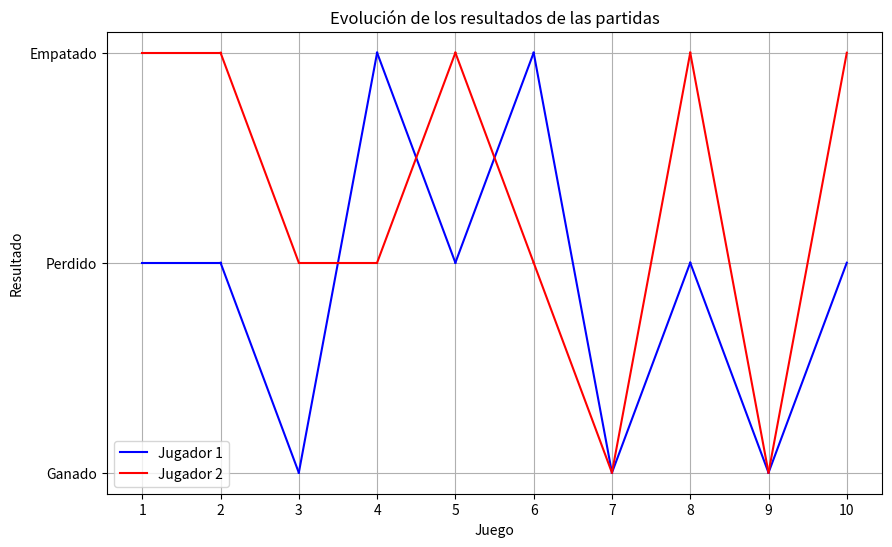

This figure's Python source:
import matplotlib.pyplot as plt

# Suponiendo que tienes los datos de partidas en dos arrays llamados jugador1 y jugador2
# Ejemplo de datos
jugador1 = [1, 1, 0, 2, 1, 2, 0, 1, 0, 1]  # 1: ganado, 2: perdido, 0: empate
jugador2 = [2, 2, 1, 1, 2, 1, 0, 2, 0, 2]

# Crear una lista para representar los estados de los juegos
estados = ['Ganado', 'Perdido', 'Empatado']

# Crear una lista de colores para representar a cada jugador
colores = ['blue', 'red']

# Crear el gráfico
plt.figure(figsize=(10, 6))

# Iterar sobre los juegos y dibujar la evolución de los resultados
for i in range(len(jugador1) - 1):
    plt.plot([i, i+1], [jugador1[i], jugador1[i+1]], color=colores[0], label='Jugador 1' if i == 0 else None)
    plt.plot([i, i+1], [jugador2[i], jugador2[i+1]], color=colores[1], label='Jugador 2' if i == 0 else None)

# Configurar los ejes y etiquetas
plt.xlabel('Juego')
plt.ylabel('Resultado')
plt.title('Evolución de los resultados de las partidas')
plt.xticks(range(len(jugador1)), range(1, len(jugador1) + 1))
plt.yticks(range(3), estados)
plt.grid(True)
plt.legend()

# Mostrar el gráfico
plt.show()
